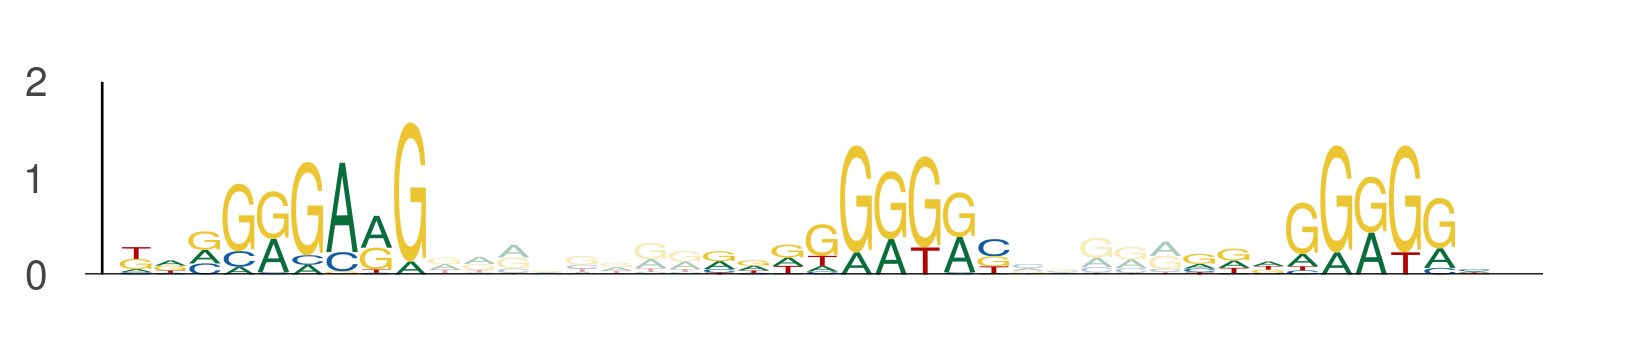

The table this chart was drawn from, first rows:
seq_index, start_position, end_position, is_reversed_complement
5320, 37, 46, 0
5320, 54, 63, 0
5320, 68, 77, 0
5154, 78, 87, 0
5154, 95, 104, 0
5154, 109, 118, 0
4061, 112, 121, 0
4061, 129, 138, 0
4061, 143, 152, 0
2897, 54, 63, 0
2897, 71, 80, 0
2897, 85, 94, 0
3762, 55, 64, 0
3762, 72, 81, 0
3762, 86, 95, 0
5234, 75, 84, 0
5234, 92, 101, 0
5234, 106, 115, 0
1454, 54, 63, 0
1454, 71, 80, 0
1454, 85, 94, 0
1032, 100, 109, 0
1032, 117, 126, 0
1032, 131, 140, 0
4352, 67, 76, 0
4352, 84, 93, 0
4352, 98, 107, 0
2187, 104, 113, 0
2187, 121, 130, 0
2187, 135, 144, 0
60, 102, 111, 0
60, 119, 128, 0
60, 133, 142, 0
3024, 74, 83, 0
3024, 91, 100, 0
3024, 105, 114, 0
3230, 70, 79, 0
3230, 87, 96, 0
3230, 101, 110, 0
497, 74, 83, 0
497, 91, 100, 0
497, 105, 114, 0
1887, 41, 50, 0
1887, 58, 67, 0
1887, 72, 81, 0
5107, 124, 133, 0
5107, 141, 150, 0
5107, 155, 164, 0
880, 31, 40, 0
880, 48, 57, 0
880, 62, 71, 0
5206, 78, 87, 0
5206, 95, 104, 0
5206, 109, 118, 0
5008, 15, 24, 0
5008, 32, 41, 0
5008, 46, 55, 0
4459, 28, 37, 0
4459, 45, 54, 0
4459, 59, 68, 0
... 45 more rows
